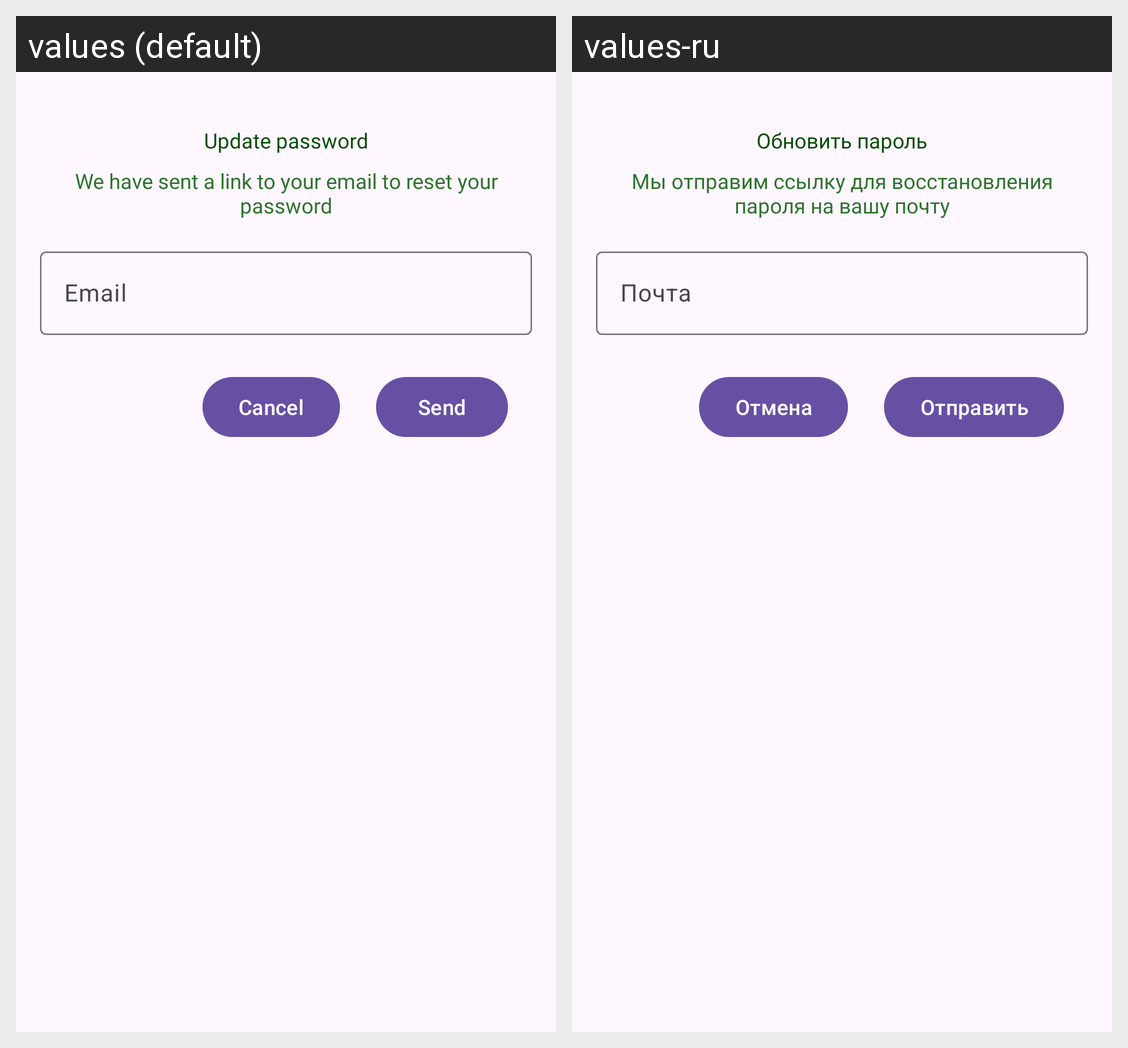

This grid shows one Android layout under two languages. Give, for every string resource on the screen, its name, the default text and each shown locale's text.
Android screen res/layout/dialog_forgot_password.xml rendered under 2 locales, left to right: values (default), values-ru. Device: Nexus 5 (rendered at 1080×1920; each locale shown at half size, 540×960, under a caption strip naming it); theme Theme.PetLink.
Strings drawn on this screen, with the default value and each locale's value (text and hints the layout hard-codes, and strings that could not be matched under every locale, appear in the picture but are not listed):

update_password
  values: Update password
  values-ru: Обновить пароль

we_will_send_a_verification_link
  values: We have sent a link to your email to reset your password
  values-ru: Мы отправим ссылку для восстановления пароля на вашу почту

send
  values: Send
  values-ru: Отправить

cancel
  values: Cancel
  values-ru: Отмена

email
  values: Email
  values-ru: Почта
